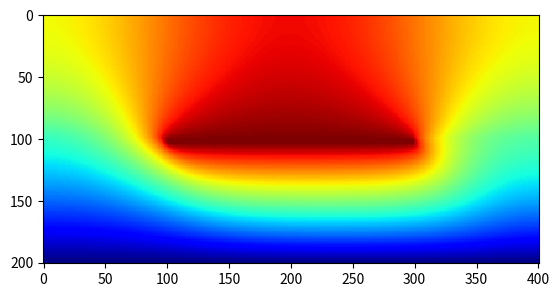
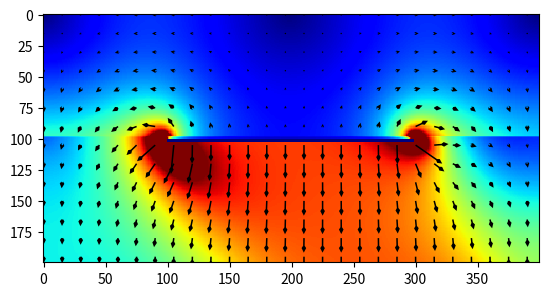

Python code for these plots, in order:
import numpy as np
from scipy.sparse import coo_array, csr_array
import scipy.sparse.linalg as linalg
import matplotlib.pyplot as plt

# LC director configuration
rot_angle=45.0
azimuth=0.0

# Simulation space geometry
x_size=20.0
y_size=10.0
lc_thickness=y_size/2.0 # This is where the upper electrode is placed
resolution=20

cyclic_boundaries=0

x_intervals=x_size*resolution
y_intervals=y_size*resolution

x_points=int(x_intervals+1-(cyclic_boundaries & 1))
y_points=int(y_intervals+1-(cyclic_boundaries & 2)/2)

# Geometry of each electrode. Dirichlet boundaries also go here.
electrode1=[y_points-lc_thickness*resolution, y_points-(lc_thickness-0.2)*resolution, (0.25*x_size)*resolution, (0.75*x_size)*resolution]
electrode1=[int(a) for a in electrode1]
electrode2=[y_points-1, y_points, 1, x_points]
electrode2=[int(a) for a in electrode2]
electrodes=[electrode1, electrode2]

fixed_potentials=[1.0, -1.0] # Potentials at each electrode

# Geometry of the Neumann boundaries.
neumann1=[0, y_points, 0, 1] # Left side of the simulation
neumann2=[0, y_points, x_points-1, x_points] # Right side
neumann3=[0, 1, 0, x_points] # Top edge
neumann=[neumann1, neumann2, neumann3]

h=1e-6/resolution
h2=h*h

# These are default values in the device map, to indicate what needs
# to be done at this location. Other locations are fixed potentials.
default_v=10000 # Potential has to be calculated
default_n=20000 # Neumann boundary with zero perpendicular field

# Blank device map, initialised to default_v
v_mesh=default_v*np.ones((y_points, x_points))

# Arrays to hold varous device and LC property maps
e_par=np.ones((y_points, x_points))
e_perp=np.ones((y_points, x_points))
theta=np.zeros((y_points, x_points))
phi=np.zeros((y_points, x_points))
e11=np.ones((y_points, x_points))
e12=np.ones((y_points, x_points))
e22=np.ones((y_points, x_points))

num_electrodes=len(fixed_potentials)

# Make a "map" of the device geometry
# First insert the Dirichlet regions
for count in range(num_electrodes):
    v_mesh[electrodes[count][0]:electrodes[count][1], electrodes[count][2]:electrodes[count][3]]=fixed_potentials[count];

# Next, the Neumann boundaries
num_neumann=len(neumann)
for count in range(num_neumann):
    v_mesh[neumann[count][0]:neumann[count][1], neumann[count][2]:neumann[count][3]]=default_n

# Set the dielectric constants for the LC and upper substrate
e_par[:int((y_size-lc_thickness)*resolution), :]=5.0;
e_par[int((y_size-lc_thickness)*resolution):, :]=15.0;
e_perp[:, :]=5.0;

# Uncomment these two lines to place an isotropic block in the LC
#e_par[125:175, 175:225]=15.0
#e_perp[125:175, 175:225]=15.0

# Set the LC configuration. A dummy configuration is also set
# covering the substrate(s), but has no effect as e_par=e_perp
# in that area
top_lc=int((y_size-lc_thickness)*resolution)
num_rows=y_points-top_lc
#tilt_profile=4*np.linspace(0, 1, num_rows)*np.linspace(1, 0, num_rows)
theta[:y_points, :x_points]=np.radians(0.0)
for count in range(num_rows):
    #theta[count+top_lc, :x_points]=np.radians(rot_angle)*tilt_profile[count];
    theta[count+top_lc, :x_points]=np.radians(rot_angle)
    phi[count+top_lc, :x_points]=np.radians(azimuth)

# Vectorized trigonometric functions of the Euler angles
ct=np.cos(theta)
st=np.sin(theta)
ct2=ct*ct
st2=st*st
cp=np.cos(phi)
sp=np.sin(phi)
cp2=cp*cp
sp2=sp*sp

# Components of the dielectric tensor. The reference direction
# for the Euler angles is along the y-axis, ie, "vertical"
# See euler_rotations.wxmx
eps_11=cp2*st2*e_par+(sp2+cp2*ct2)*e_perp;
eps_12=cp*ct*st*(e_perp-e_par);
eps_22=ct2*e_par+st2*e_perp;

# Now assemble the sparse system matrix
triplet_row=[]
triplet_col=[]
triplet_val=[]
y_vector=np.zeros((x_points*y_points, 1))
sys_row=-1 # A counter for the row of the matrix we are dealing with

for row in range(y_points):
    for col in range(x_points):
        sys_row=sys_row+1
        if v_mesh[row, col]<default_v: # Dirichlet boundary
            triplet_row.append(sys_row)
            triplet_col.append(sys_row)
            triplet_val.append(1.0)
            y_vector[sys_row]=v_mesh[row, col]
        elif v_mesh[row, col]==default_n: # Neumann boundary
            triplet_row.append(sys_row)
            triplet_col.append(sys_row)
            triplet_val.append(1.0)
            if col==0:
                triplet_col.append(sys_row+1)
            elif col==x_points-1:
                triplet_col.append(sys_row-1)
            elif row==0:
                triplet_col.append(sys_row+x_points)
            elif row==y_points-1:
                triplet_col.append(sys_row-x_points)
            else:
                print("Neumann boundary at illegal position:", row, col)
            triplet_row.append(sys_row)
            triplet_val.append(-1.0)
        elif v_mesh[row, col]==default_v:
            # Inner point; potential to be calculated
            # See gunter_asymmetric.wxmx
            if row==0:
                n_row=y_points-1
            else:
                n_row=row-1
            if row==y_points-1:
                s_row=0
            else:s_row=row+1
            if col==0:
                w_col=x_points-1
            else:
                w_col=col-1
            if col==x_points-1:
                e_col=0
            else:
                e_col=col+1
            n_e11=(eps_11[row, col]+eps_11[n_row, col])/2
            n_e12=(eps_12[row, col]+eps_12[n_row, col])/2
            n_e22=(eps_22[row, col]+eps_22[n_row, col])/2
            s_e11=(eps_11[row, col]+eps_11[s_row, col])/2
            s_e12=(eps_12[row, col]+eps_12[s_row, col])/2
            s_e22=(eps_22[row, col]+eps_22[s_row, col])/2
            w_e11=(eps_11[row, col]+eps_11[row, w_col])/2
            w_e12=(eps_12[row, col]+eps_12[row, w_col])/2
            w_e22=(eps_22[row, col]+eps_22[row, w_col])/2
            e_e11=(eps_11[row, col]+eps_11[row, e_col])/2
            e_e12=(eps_12[row, col]+eps_12[row, e_col])/2
            e_e22=(eps_22[row, col]+eps_22[row, e_col])/2
            # Vs
            triplet_row.append(sys_row)
            triplet_col.append((s_row)*x_points+col)
            triplet_val.append((w_e12+4*s_e22-e_e12)/(4*h2))
            # Vsw
            triplet_row.append(sys_row)
            triplet_col.append((s_row)*x_points+w_col)
            triplet_val.append((w_e12+s_e12)/(4*h2))
            # Vn
            triplet_row.append(sys_row)
            triplet_col.append((n_row)*x_points+col)
            triplet_val.append(-(w_e12-4*n_e22-e_e12)/(4*h2))
            # Vnw
            triplet_row.append(sys_row)
            triplet_col.append((n_row)*x_points+w_col)
            triplet_val.append(-(w_e12+n_e12)/(4*h2))
            # Vw
            triplet_row.append(sys_row)
            triplet_col.append((row)*x_points+w_col)
            triplet_val.append((4*w_e11+s_e12-n_e12)/(4*h2))
            # Vc
            triplet_row.append(sys_row)
            triplet_col.append(sys_row)
            triplet_val.append(-(w_e11+s_e22+n_e22+e_e11)/(h2))
            # Ve
            triplet_row.append(sys_row)
            triplet_col.append((row)*x_points+e_col)
            triplet_val.append(-(s_e12-n_e12-4*e_e11)/(4*h2))
            # Vse
            triplet_row.append(sys_row)
            triplet_col.append((s_row)*x_points+e_col)
            triplet_val.append(-(s_e12+e_e12)/(4*h2))
            # Vne
            triplet_row.append(sys_row)
            triplet_col.append((n_row)*x_points+e_col)
            triplet_val.append((n_e12+e_e12)/(4*h2))

A=coo_array((triplet_val, (triplet_row, triplet_col)), shape=(x_points*y_points, x_points*y_points)).tocsr()
X=linalg.spsolve(A, y_vector)
pot=X.reshape((y_points, x_points))

# Next find the field components by difference of
# adjacent potentials. First the x-component.
pot_l=pot[:, :x_points-1]
pot_r=pot[:, 1:]
field_x=(pot_r-pot_l)/h

# Now average adjacent rows of the field array, to
# re-centre the sample points and equaize the number
# of points along x and y. See Nagel for details.
field_xu=field_x[1: , :]
field_xd=field_x[:y_points-1, :]
field_x=(field_xu+field_xd)/2.0

# Handle the y-component in the same way
pot_u=pot[1: , :]
pot_d=pot[:y_points-1, :]
field_y=(pot_u-pot_d)/h
field_yl=field_y[:, :x_points-1]
field_yr=field_y[:, 1:]
field_y=(field_yl+field_yr)/2.0

scalar_field=np.sqrt(field_x*field_x+field_y*field_y)

fig1, ax1=plt.subplots()
ax1.imshow(pot, cmap='jet', interpolation='nearest')

fig2, ax2=plt.subplots()
ax2.imshow(scalar_field, vmin=0, vmax=500000, cmap='jet', interpolation='nearest')

field_xr=[]
for i, a in enumerate(field_x):
    if i%250==0:
        field_xr.append(a)

field_yr=[]
for i, a in enumerate(field_y):
    if i%250==0:
        field_yr.append(a)

X,Y = np.meshgrid(np.arange(x_points), np.arange(y_points))
n=15
ax2.quiver(X[::n,::n], Y[::n, ::n], -field_x[::n, ::n], -field_y[::n, ::n], angles='xy', scale_units='xy', scale=int(700000/resolution), headlength=3)

#fig3, ax3=plt.subplots()
#ax3.imshow(e_par)

plt.show()
